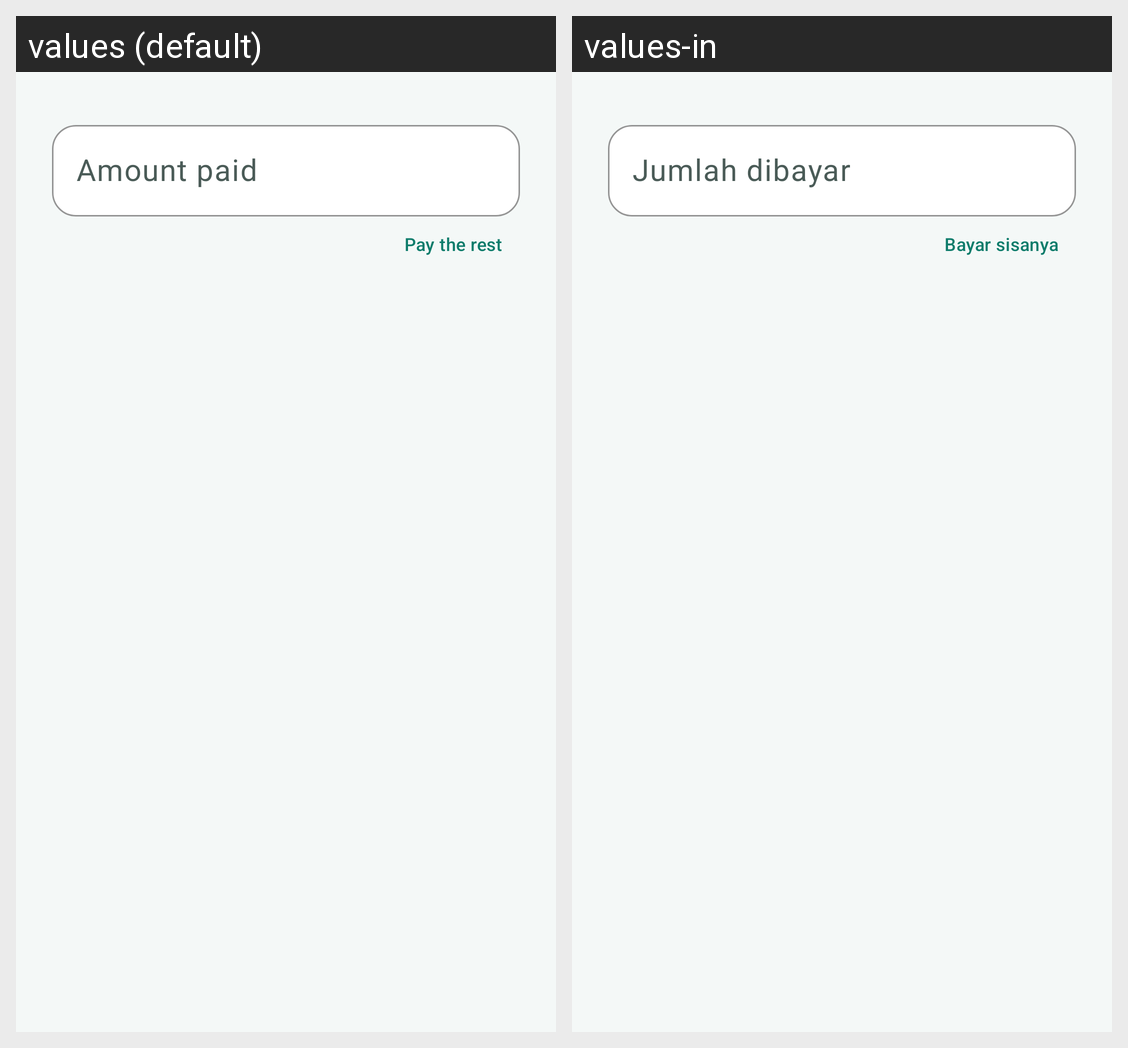

For this localized Android screen grid, give each drawn string resource with its value in every locale shown.
Android screen res/layout/dialog_debt_payment.xml rendered under 2 locales, left to right: values (default), values-in. Device: Nexus 5 (rendered at 1080×1920; each locale shown at half size, 540×960, under a caption strip naming it); theme Theme.CatatKu.
Strings drawn on this screen, with the default value and each locale's value (text and hints the layout hard-codes, and strings that could not be matched under every locale, appear in the picture but are not listed):

debt_pay_amount
  values: Amount paid
  values-in: Jumlah dibayar

debt_pay_remaining
  values: Pay the rest
  values-in: Bayar sisanya
